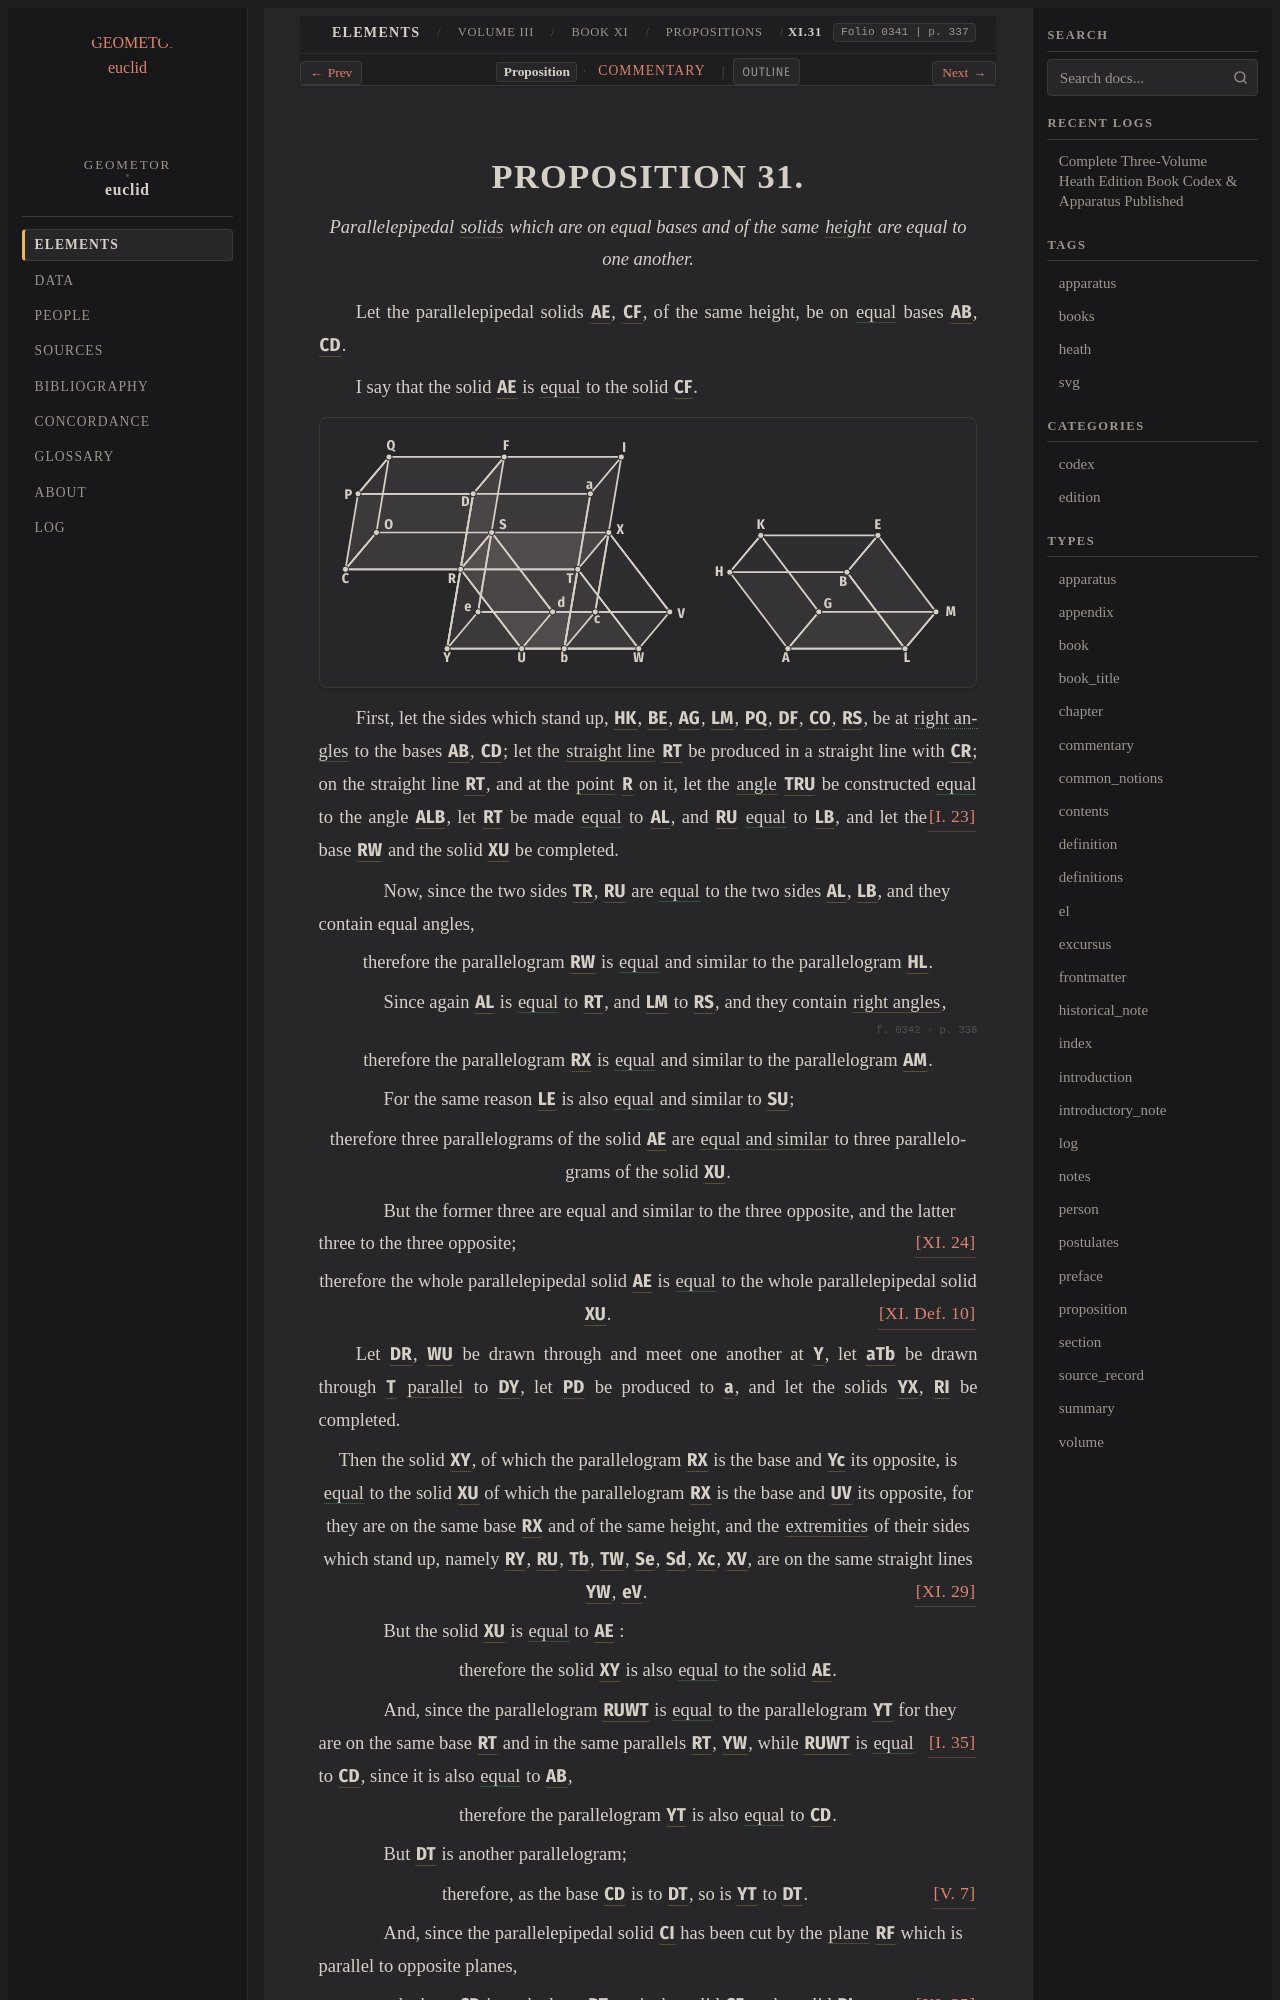

repository: geometor/euclid · page: heath/volume_III/book_xi/propositions/31/index.html · generator: sphinx

:canonical_id: XI.31
:volume: III
:book: XI
:proposition: 31
:type: proposition
:title: Proposition XI.31
:folios: 0341, 0342, 0343, 0344
:folio: 0341
:page: 337
:pages: 337, 338, 339, 340
:dependencies: I.23, I.35, V.7, V.9, V.11, VI.def.4, XI.def.1, XI.def.10, XI.24, XI.25, XI.29, XI.30

.. _XI.31:

.. folio:: 0341
   :page: 337
